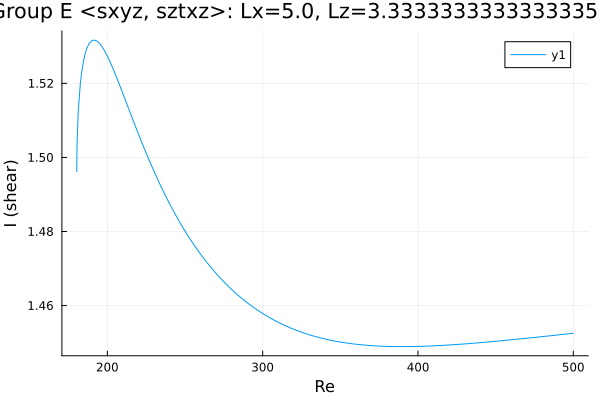

The data file committed next to this chart (first rows):
Re, shear
180.3, 1.496
180.3, 1.496
180.3, 1.496
180.3, 1.496
180.3, 1.496
180.3, 1.496
180.3, 1.497
180.3, 1.497
180.3, 1.497
180.3, 1.498
180.4, 1.502
180.5, 1.504
181.2, 1.512
182.7, 1.52
184.1, 1.525
185.5, 1.528
186.9, 1.53
188.3, 1.531
189.7, 1.531
191.1, 1.532
192.6, 1.532
194, 1.531
195.4, 1.531
196.8, 1.53
198.2, 1.529
199.6, 1.528
201, 1.526
202.5, 1.525
203.9, 1.524
205.3, 1.522
206.7, 1.521
208.1, 1.519
209.5, 1.518
210.9, 1.516
212.4, 1.515
213.8, 1.513
215.2, 1.512
216.6, 1.51
218, 1.508
219.4, 1.507
220.8, 1.505
222.3, 1.504
223.7, 1.502
225.1, 1.501
226.5, 1.5
227.9, 1.498
229.3, 1.497
230.7, 1.496
232.2, 1.494
233.6, 1.493
235, 1.492
236.4, 1.491
237.8, 1.489
239.2, 1.488
240.6, 1.487
242.1, 1.486
243.5, 1.485
244.9, 1.484
246.3, 1.483
247.7, 1.482
... 202 more rows
